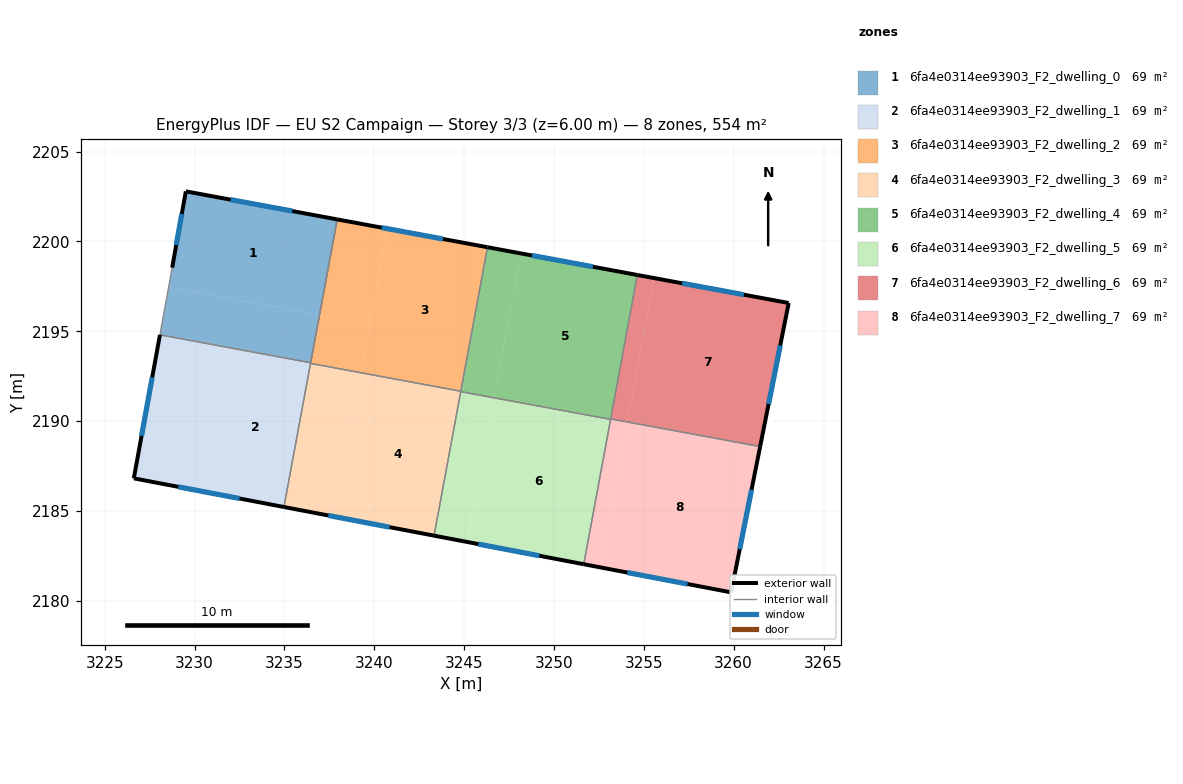
=== STOREY PLAN SPEC (per zone: floor XY polygon, exterior-wall plan segments, windows/doors) ===
zone 1: 6fa4e0314ee93903_F2_dwelling_0  (69.3 m²)
  floor: (3237.94, 2201.23) (3236.95, 2195.91) (3228.56, 2197.46) (3228.75, 2198.54) (3229.52, 2202.79)
  floor: (3236.95, 2195.91) (3236.46, 2193.25) (3228.07, 2194.80) (3228.56, 2197.46)
  exterior wall: (3229.52, 2202.79) – (3228.75, 2198.54)  [4.3 m]
    window: (3229.29, 2201.53) – (3228.98, 2199.80)  [2.2 m²]
  exterior wall: (3237.94, 2201.23) – (3229.52, 2202.79)  [8.6 m]
    window: (3235.44, 2201.69) – (3232.01, 2202.33)  [4.3 m²]
  interior walls: 3
zone 2: 6fa4e0314ee93903_F2_dwelling_1  (69.3 m²)
  floor: (3236.46, 2193.23) (3234.97, 2185.22) (3230.32, 2186.11) (3231.80, 2194.09)
  floor: (3236.95, 2195.91) (3236.46, 2193.23) (3231.80, 2194.09) (3230.32, 2186.11) (3226.62, 2186.82) (3228.07, 2194.80) (3236.46, 2193.25)
  exterior wall: (3226.62, 2186.82) – (3234.97, 2185.22)  [8.5 m]
    window: (3229.09, 2186.35) – (3232.50, 2185.70)  [4.2 m²]
  exterior wall: (3228.07, 2194.80) – (3226.62, 2186.82)  [8.1 m]
    window: (3227.64, 2192.44) – (3227.05, 2189.18)  [4.0 m²]
  interior walls: 4
zone 3: 6fa4e0314ee93903_F2_dwelling_2  (69.3 m²)
  floor: (3246.30, 2199.68) (3244.82, 2191.67) (3239.24, 2192.70) (3240.73, 2200.71)
  floor: (3240.73, 2200.71) (3239.74, 2195.39) (3236.95, 2195.91) (3237.94, 2201.23)
  floor: (3239.74, 2195.39) (3239.25, 2192.71) (3236.46, 2193.23) (3236.95, 2195.91)
  floor: (3239.25, 2192.71) (3239.24, 2192.70) (3236.45, 2193.21) (3236.46, 2193.23)
  exterior wall: (3246.30, 2199.68) – (3237.94, 2201.23)  [8.5 m]
    window: (3243.82, 2200.14) – (3240.41, 2200.77)  [4.2 m²]
  interior walls: 3
zone 4: 6fa4e0314ee93903_F2_dwelling_3  (69.3 m²)
  floor: (3239.24, 2192.70) (3237.76, 2184.69) (3234.97, 2185.22) (3236.45, 2193.21)
  floor: (3244.82, 2191.67) (3243.33, 2183.63) (3237.76, 2184.69) (3239.24, 2192.70)
  exterior wall: (3234.97, 2185.22) – (3243.33, 2183.63)  [8.5 m]
    window: (3237.45, 2184.75) – (3240.85, 2184.10)  [4.2 m²]
  interior walls: 4
zone 5: 6fa4e0314ee93903_F2_dwelling_4  (69.3 m²)
  floor: (3254.64, 2198.14) (3253.15, 2190.10) (3246.67, 2191.30) (3248.15, 2199.34)
  floor: (3248.15, 2199.34) (3246.67, 2191.32) (3244.82, 2191.66) (3246.30, 2199.68)
  floor: (3246.67, 2191.32) (3246.67, 2191.30) (3244.81, 2191.64) (3244.82, 2191.66)
  exterior wall: (3254.64, 2198.14) – (3246.30, 2199.68)  [8.5 m]
    window: (3252.17, 2198.59) – (3248.77, 2199.22)  [4.2 m²]
  interior walls: 5
zone 6: 6fa4e0314ee93903_F2_dwelling_5  (69.3 m²)
  floor: (3253.15, 2190.10) (3251.66, 2182.04) (3245.18, 2183.28) (3246.67, 2191.30)
  floor: (3246.67, 2191.30) (3245.18, 2183.28) (3243.33, 2183.63) (3244.81, 2191.64)
  exterior wall: (3243.33, 2183.63) – (3251.66, 2182.04)  [8.5 m]
    window: (3245.79, 2183.16) – (3249.19, 2182.51)  [4.2 m²]
  interior walls: 3
zone 7: 6fa4e0314ee93903_F2_dwelling_6  (69.3 m²)
  floor: (3255.56, 2197.96) (3254.08, 2189.96) (3253.16, 2190.13) (3254.64, 2198.14)
  floor: (3263.06, 2196.58) (3261.47, 2188.59) (3254.08, 2189.96) (3255.56, 2197.96)
  exterior wall: (3263.06, 2196.58) – (3254.64, 2198.14)  [8.6 m]
    window: (3260.57, 2197.04) – (3257.13, 2197.67)  [4.3 m²]
  exterior wall: (3261.47, 2188.59) – (3263.06, 2196.58)  [8.1 m]
    window: (3261.94, 2190.95) – (3262.59, 2194.21)  [4.1 m²]
  interior walls: 2
zone 8: 6fa4e0314ee93903_F2_dwelling_7  (69.3 m²)
  floor: (3261.47, 2188.59) (3259.86, 2180.47) (3252.58, 2181.86) (3254.08, 2189.96)
  floor: (3254.08, 2189.92) (3252.58, 2181.86) (3251.66, 2182.04) (3253.15, 2190.10)
  floor: (3254.08, 2189.96) (3254.08, 2189.92) (3253.15, 2190.10) (3253.16, 2190.13)
  exterior wall: (3259.86, 2180.47) – (3261.47, 2188.59)  [8.3 m]
    window: (3260.34, 2182.88) – (3260.99, 2186.19)  [4.1 m²]
  exterior wall: (3251.66, 2182.04) – (3259.86, 2180.47)  [8.3 m]
    window: (3254.09, 2181.58) – (3257.43, 2180.94)  [4.2 m²]
  interior walls: 3

=== DERIVED (storey summary) ===
Building: EU S2 Campaign
Storey: 3 of 3  (floor level z = 6.00 m)
Storey gross floor area: 554.5 m²
Zones on this storey: 8
  - 6fa4e0314ee93903_F2_dwelling_0: floor 69.3 m²; exterior wall 12.9 m (38.6 m²); 2 window(s) 6.4 m²; WWR 16.6%
  - 6fa4e0314ee93903_F2_dwelling_1: floor 69.3 m²; exterior wall 16.6 m (49.9 m²); 2 window(s) 8.3 m²; WWR 16.6%
  - 6fa4e0314ee93903_F2_dwelling_2: floor 69.3 m²; exterior wall 8.5 m (25.5 m²); 1 window(s) 4.2 m²; WWR 16.6%
  - 6fa4e0314ee93903_F2_dwelling_3: floor 69.3 m²; exterior wall 8.5 m (25.5 m²); 1 window(s) 4.2 m²; WWR 16.6%
  - 6fa4e0314ee93903_F2_dwelling_4: floor 69.3 m²; exterior wall 8.5 m (25.4 m²); 1 window(s) 4.2 m²; WWR 16.6%
  - 6fa4e0314ee93903_F2_dwelling_5: floor 69.3 m²; exterior wall 8.5 m (25.4 m²); 1 window(s) 4.2 m²; WWR 16.6%
  - 6fa4e0314ee93903_F2_dwelling_6: floor 69.3 m²; exterior wall 16.7 m (50.1 m²); 2 window(s) 8.3 m²; WWR 16.6%
  - 6fa4e0314ee93903_F2_dwelling_7: floor 69.3 m²; exterior wall 16.6 m (49.9 m²); 2 window(s) 8.3 m²; WWR 16.6%
Zone adjacency (shared interzone walls):
  - 6fa4e0314ee93903_F2_dwelling_0 ↔ 6fa4e0314ee93903_F2_dwelling_1
  - 6fa4e0314ee93903_F2_dwelling_1 ↔ 6fa4e0314ee93903_F2_dwelling_2
  - 6fa4e0314ee93903_F2_dwelling_1 ↔ 6fa4e0314ee93903_F2_dwelling_3
  - 6fa4e0314ee93903_F2_dwelling_2 ↔ 6fa4e0314ee93903_F2_dwelling_3
  - 6fa4e0314ee93903_F2_dwelling_2 ↔ 6fa4e0314ee93903_F2_dwelling_4
  - 6fa4e0314ee93903_F2_dwelling_3 ↔ 6fa4e0314ee93903_F2_dwelling_4
  - 6fa4e0314ee93903_F2_dwelling_3 ↔ 6fa4e0314ee93903_F2_dwelling_5
  - 6fa4e0314ee93903_F2_dwelling_4 ↔ 6fa4e0314ee93903_F2_dwelling_5
  - 6fa4e0314ee93903_F2_dwelling_4 ↔ 6fa4e0314ee93903_F2_dwelling_6
  - 6fa4e0314ee93903_F2_dwelling_4 ↔ 6fa4e0314ee93903_F2_dwelling_7
  - 6fa4e0314ee93903_F2_dwelling_5 ↔ 6fa4e0314ee93903_F2_dwelling_7
  - 6fa4e0314ee93903_F2_dwelling_6 ↔ 6fa4e0314ee93903_F2_dwelling_7